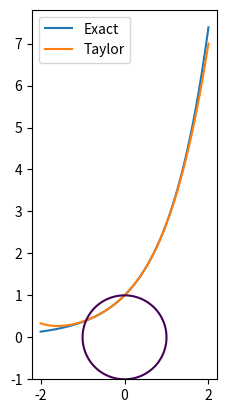

Source code (Python):
# -*- coding: utf-8 -*-
"""
Created on Wed Aug  3 11:43:46 2022

@author: Owner
"""
import numpy as np
import matplotlib.pyplot as plt
from math import e

#factorial
def factorial(n):
    fact = 1
    for i in range(1, n+1):
        fact *= i
    return fact

#exponential taylor
def better_exp(n, x):
    term = 1
    exp = term
    for i in range(1, n+1):
        term *= x / i
        exp += term
    return exp

x = np.linspace(-2, 2, 100)
n = 4
exp = e**x
fig, ax = plt.subplots()
ax.plot(x, exp, label = 'Exact')
ax.plot(x, better_exp(n, x), label = 'Taylor')
ax.legend()
plt.show()

#Circle stuff
x = np.linspace(-1, 1, 100)
y = np.linspace(-1, 1, 100)
X, Y = np.meshgrid(x, y)
F = X**2 + Y**2 - 1
plt.contour(X, Y, F, [0])
plt.gca().set_aspect('equal')
plt.show()

#Log function
def df(f, x, h, i):
    if i == 1:
        return (f(x+h) - f(x-h))/(2*h) 
    if i == 2:
        return (f(x+h) - 2*f(x) + f(x-h))/(h**2)
    if i == 3:
        return (f(x+2*h) - 2*f(x+h) + 2*f(x-h) - f(x-2*h))/(2*(h**3))

x = np.linspace(-1, 5, 200)
a = 1

    #exact
def log_func(x):
    return np.log(1+x)

    #auto taylor
def taylor_log(x, n, h):
    taylor_sum = log_func(a)
    for i in range(1, n+1):
        term = df(log_func, a, h, i)
        taylor_sum += term/factorial(i) * (x-a)**i
    return taylor_sum

exact = log_func(x)
for h in np.geomspace(0.1, 1e-6, 5):
    taylor = taylor_log(x, 3, h)
    error = np.abs(taylor - exact)
    


